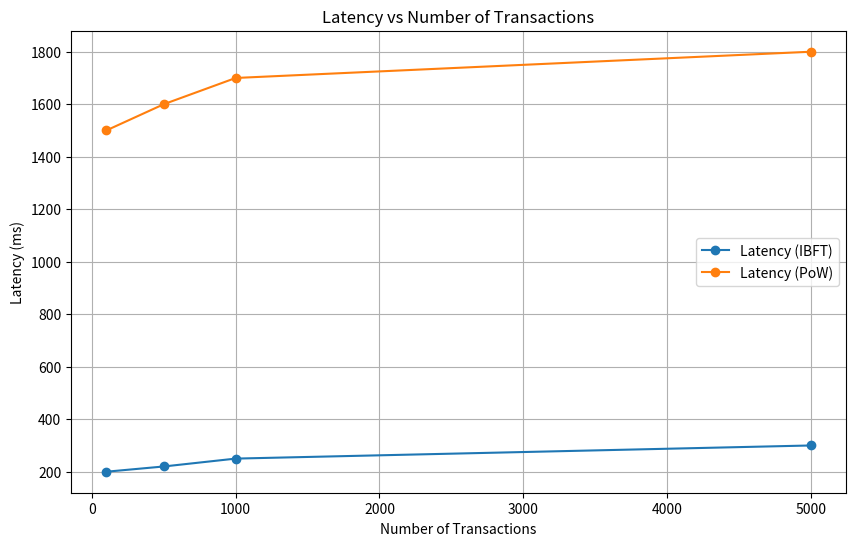

This chart was generated by the following Python code:
import matplotlib.pyplot as plt
import numpy as np


num_transactions = [100, 500, 1000, 5000]
latency_ibft = [200, 220, 250, 300]
latency_pow = [1500, 1600, 1700, 1800]


# Plot Latency
plt.figure(figsize=(10, 6))
plt.plot(num_transactions, latency_ibft, label="Latency (IBFT)", marker='o')
plt.plot(num_transactions, latency_pow, label="Latency (PoW)", marker='o')
plt.title("Latency vs Number of Transactions")
plt.xlabel("Number of Transactions")
plt.ylabel("Latency (ms)")
plt.legend()
plt.grid(True)
plt.show()